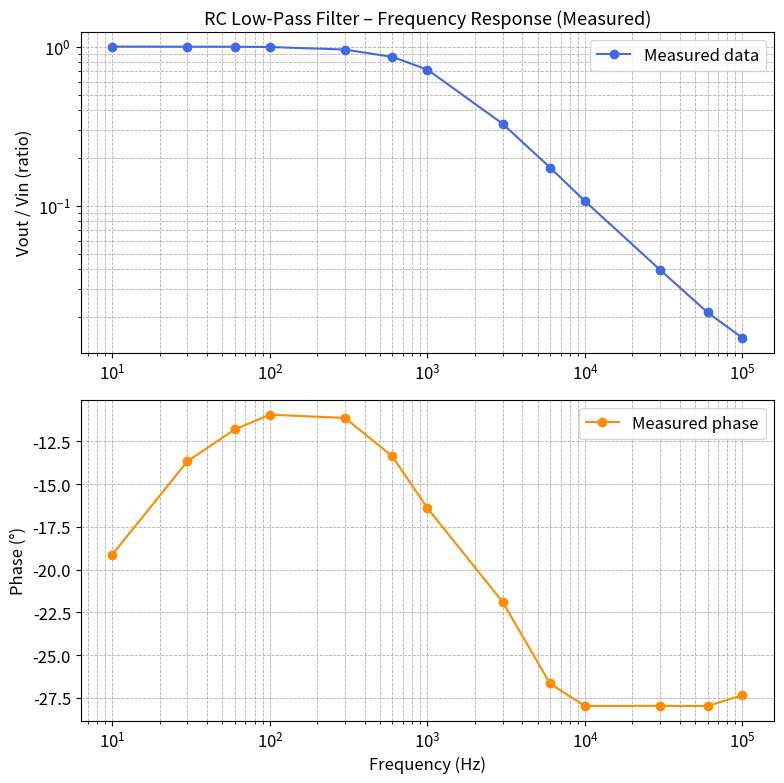

Write the Python code that produced this figure.
# ==========================================================
#  ELTN132 – Lab 2C: RC Low-Pass Filter Frequency Response
#  Student: Hector Miranda
#  Description: Plot magnitude and phase response using
#               measured data from Part 4 (Points 9–11)
# ==========================================================

import numpy as np
import matplotlib.pyplot as plt
import os

# Create outputs directory if it doesn't exist
os.makedirs('outputs', exist_ok=True)

# -----------------------------
# 1. Measured data
# -----------------------------
freq = np.array([10, 30, 60, 100, 300, 600, 1000,
                 3000, 6000, 10000, 30000, 60000, 100000])  # Hz

vout_vin = np.array([1.000, 0.998, 0.998, 0.994, 0.958,
                     0.861, 0.717, 0.328, 0.174, 0.107,
                     0.0396, 0.0214, 0.0148])  # normalized ratio

phase_deg = np.array([-19.12, -13.66, -11.8, -10.94, -11.13,
                      -13.38, -16.4, -21.88, -26.65, -27.97,
                      -27.96, -27.97, -27.34])  # degrees

# -----------------------------
# 2. Configure Matplotlib
# -----------------------------
plt.rcParams.update({
    "font.size": 12,
    "axes.labelsize": 12,
    "axes.titlesize": 13,
    "figure.figsize": (8, 8)
})

# -----------------------------
# 3. Magnitude plot (log-log)
# -----------------------------
plt.subplot(2, 1, 1)
plt.loglog(freq, vout_vin, 'o-', color='royalblue', label='Measured data')
plt.title("RC Low-Pass Filter – Frequency Response (Measured)")
plt.ylabel("Vout / Vin (ratio)")
plt.grid(True, which='both', ls='--', lw=0.6)
plt.legend()

# -----------------------------
# 4. Phase plot (semi-log)
# -----------------------------
plt.subplot(2, 1, 2)
plt.semilogx(freq, phase_deg, 'o-', color='darkorange', label='Measured phase')
plt.xlabel("Frequency (Hz)")
plt.ylabel("Phase (°)")
plt.grid(True, which='both', ls='--', lw=0.6)
plt.legend()

# -----------------------------
# 5. Save and show
# -----------------------------
plt.tight_layout()
plt.savefig("outputs/Lab2C_RC_LowPass_Response.png", dpi=300)  # saves figure to outputs folder
plt.show()
